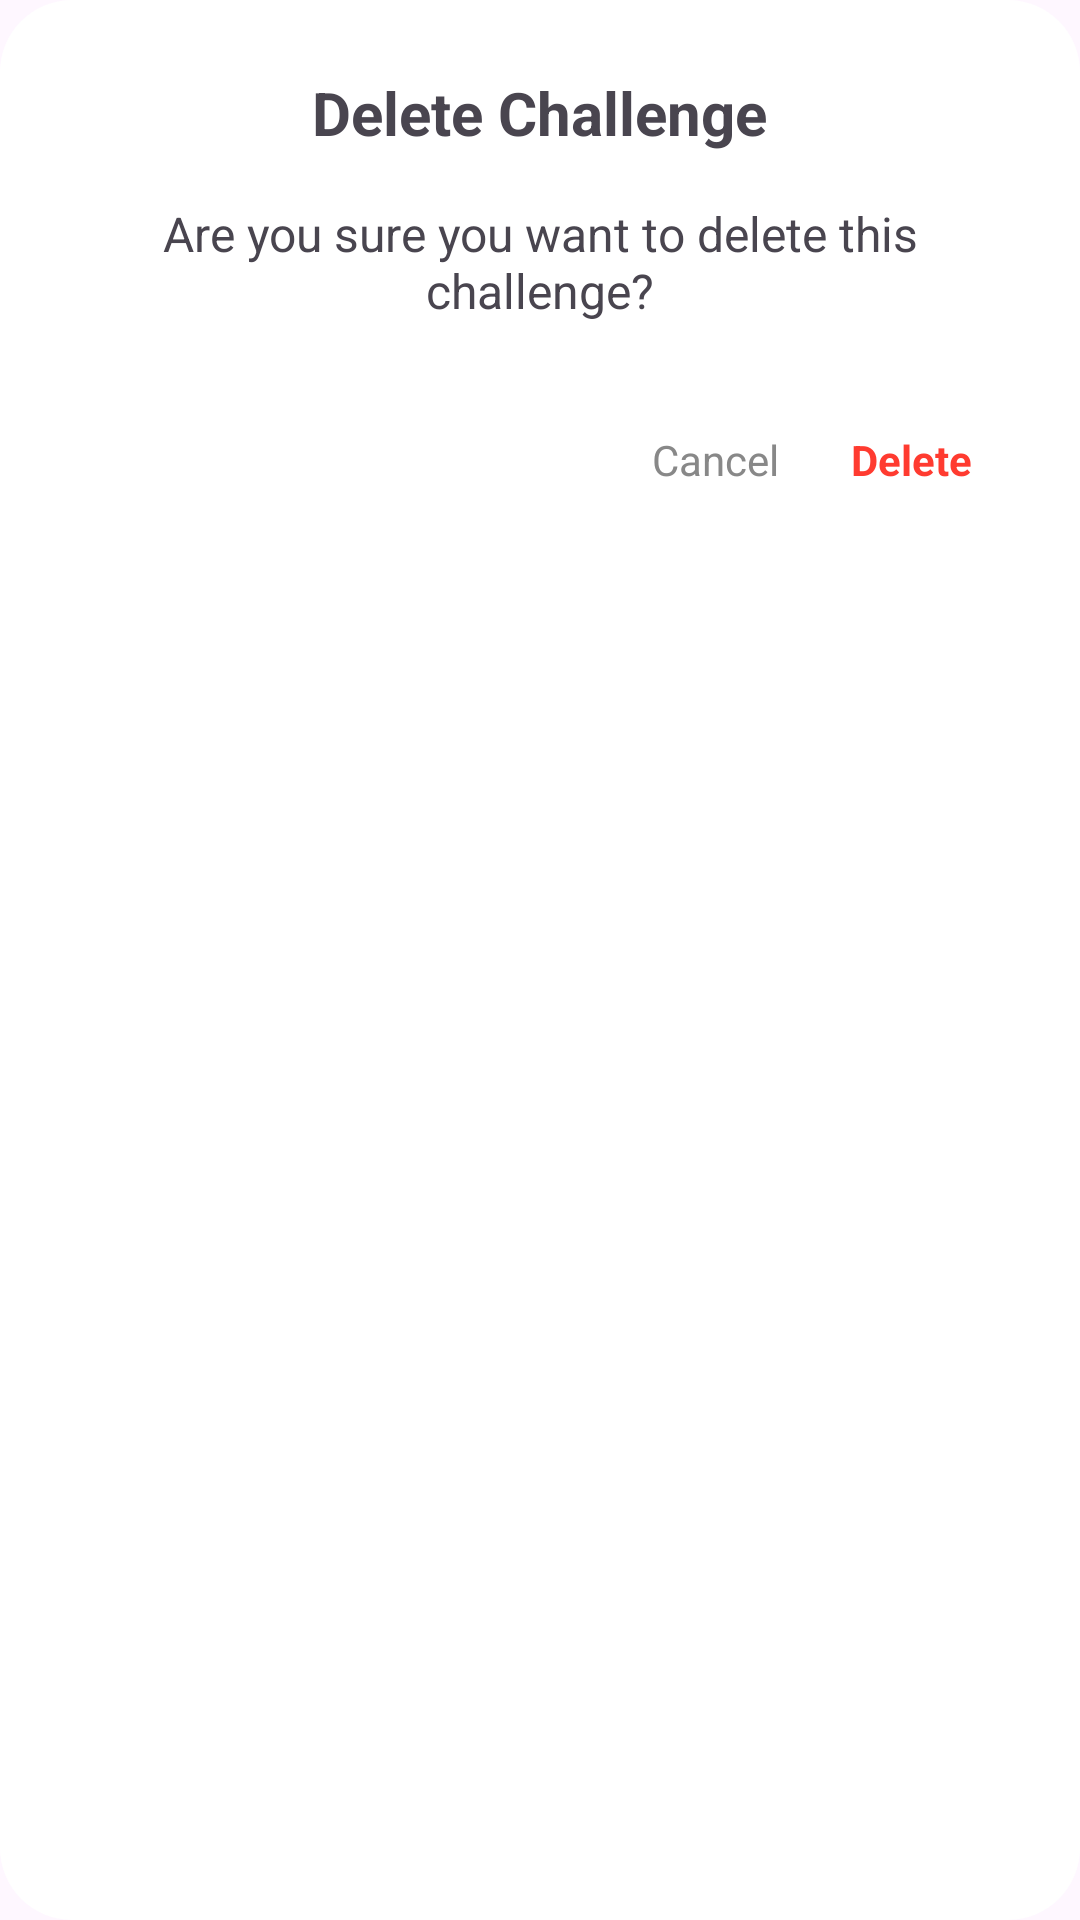

This screen was rendered from an Android layout file. Write that file and the resources it references.
<!-- AndroidManifest.xml: application theme Theme.FOMOAppProject -->
<!-- res/layout/dialog_delete_generic.xml -->
<?xml version="1.0" encoding="utf-8"?>
<LinearLayout xmlns:android="http://schemas.android.com/apk/res/android"
    android:layout_width="match_parent"
    android:layout_height="wrap_content"
    android:orientation="vertical"
    android:padding="24dp"
    android:background="@drawable/dialog_background"
    android:gravity="center_horizontal">

    <TextView
        android:id="@+id/textViewDialogTitle"
        android:layout_width="wrap_content"
        android:layout_height="wrap_content"
        android:text="Delete Challenge"
        android:textSize="20sp"
        android:textStyle="bold"
        android:layout_marginBottom="16dp"/>

    <TextView
        android:id="@+id/textViewDialogQuestion"
        android:layout_width="wrap_content"
        android:layout_height="wrap_content"
        android:text="Are you sure you want to delete this challenge?"
        android:textSize="16sp"
        android:gravity="center"
        android:layout_marginBottom="24dp"/>

    <LinearLayout
        android:layout_width="match_parent"
        android:layout_height="wrap_content"
        android:orientation="horizontal"
        android:gravity="end">

        <TextView
            android:id="@+id/textViewCancel"
            android:layout_width="wrap_content"
            android:layout_height="wrap_content"
            android:text="Cancel"
            android:textColor="@color/gray"
            android:padding="12dp"/>

        <TextView
            android:id="@+id/textViewDelete"
            android:layout_width="wrap_content"
            android:layout_height="wrap_content"
            android:text="Delete"
            android:textColor="@color/red"
            android:textStyle="bold"
            android:padding="12dp"/>
    </LinearLayout>

</LinearLayout>
<!-- resources referenced by this layout -->
<resources>
  <color name="gray">#888888</color>
  <color name="red">#FF3B30</color>
  <!-- drawable dialog_background (drawable) -->
  <shape xmlns:android="http://schemas.android.com/apk/res/android">
      <solid android:color="#FFFFFF" />
      <corners android:radius="24dp" />
      <padding android:left="16dp" android:top="16dp" android:right="16dp" android:bottom="16dp" />
  </shape>
  <style name="Theme.FOMOAppProject" parent="Base.Theme.FOMOAppProject" />
  <style name="Base.Theme.FOMOAppProject" parent="Theme.Material3.DayNight.NoActionBar">
          
          
      </style>
</resources>
